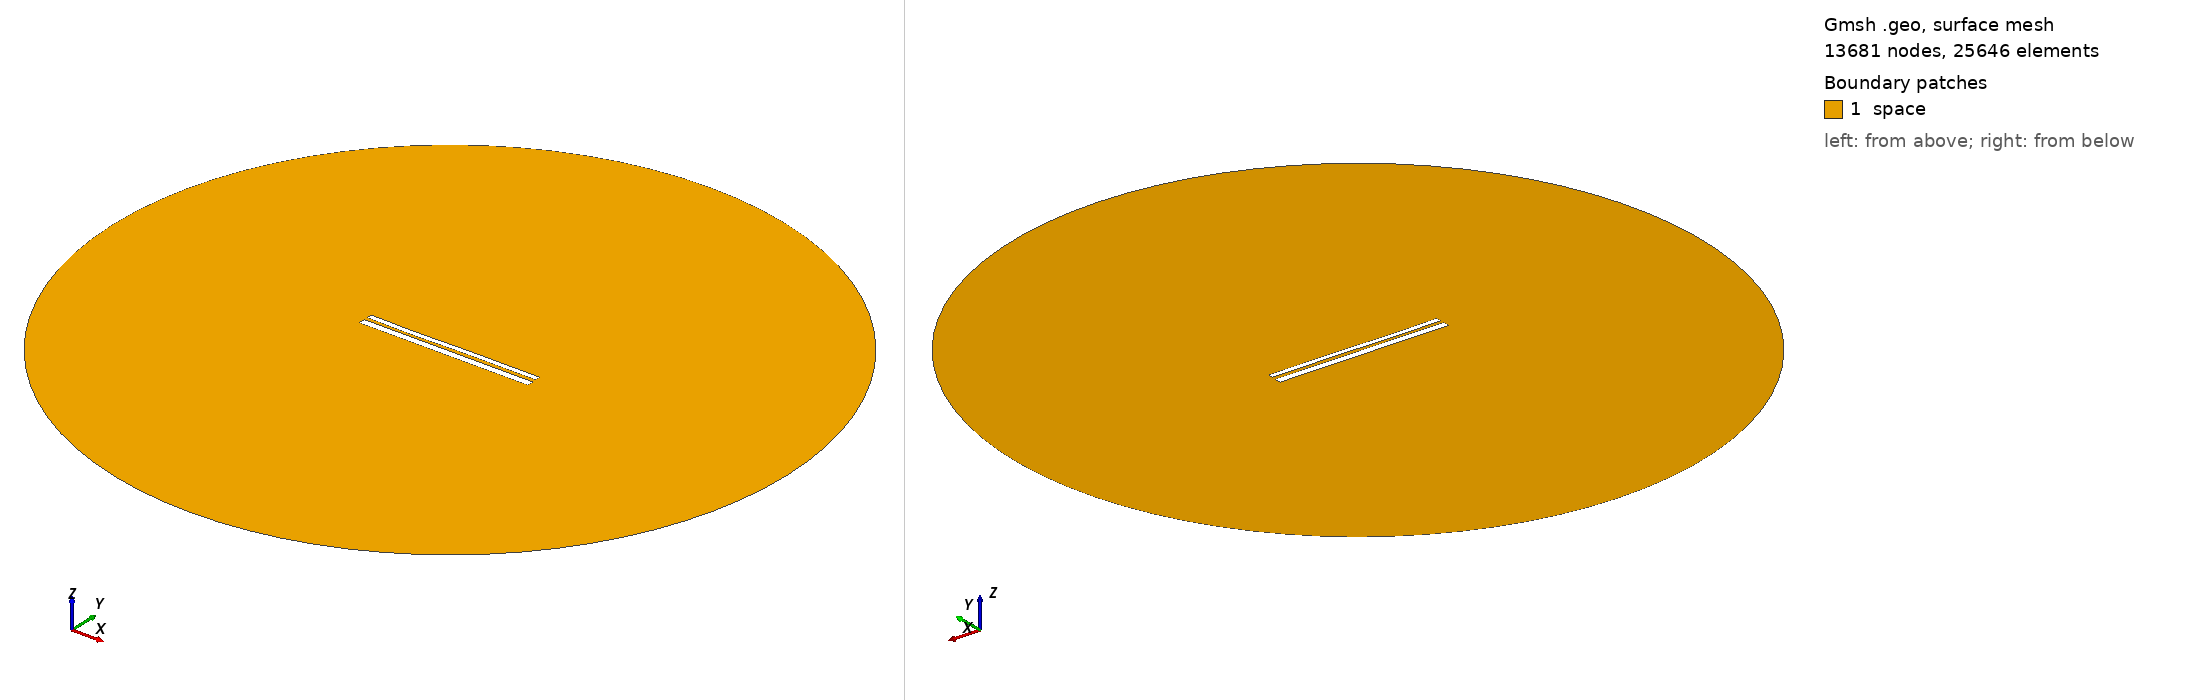

Gmsh geometry script, surface-meshed: 13681 nodes, 25646 surface elements. Boundary patches (legend numbers): 1 space. Left view from above one corner, right view from below the opposite corner. Legend entries are the model's physical surfaces. The drawing asked Gmsh for element sizes between 1% and 20% of the model's largest extent; the script's own settings can give other sizes.

=== 10402.geo (drawn) ===
//---------------------------------------
// Geometry kernel
//---------------------------------------

SetFactory("OpenCASCADE");



//---------------------------------------
// Parameters of the geometry
//---------------------------------------

// Overetch of the upper plate
overetch = 0.375;

// Distance between the plates
distance = 1.75;

// Discretization over the x axis (for the deformation)
nx = 50; 

// Length of the plate
L = 100 - overetch; 

// Number of modes
n = 4; 

// 1st mode coefficient
coeff(1) = 0.07499999999999998;
beta(1) = 0.596864 * 3.1415926535 / L;

// 2nd mode coefficient
coeff(2) = -0.075;
beta(2) = 1.49418 * 3.1415926535 / L;

// 3rd mode coefficient
coeff(3) = -0.15;
beta(3) = 2.50025 * 3.1415926535 / L;

// 4th mode coefficient
coeff(4) = -0.075;
beta(4) = 3.49999 * 3.1415926535 / L;



//---------------------------------------
// Upper plate (deformed rectangle)
//---------------------------------------

// Coordiantes of the upper plate
xmin = -50;
xmax = 50 - overetch;

// Height of the upper plate
yheight = 4 - 2 * overetch;

// Indexes of the points
UpperID[] = {};
LowerID[] = {};
LeftID[] = {};
RightID[] = {};

// Point index
p = 1;

// Horizontal edges
For i In {1:nx}
    x = xmin + (i-1)*(xmax - xmin)/(nx-1);

    y_bottom = distance / 2 + overetch;
    For j In {1:n}
        C = (Cosh(beta(j)*L) + Cos(beta(j)*L)) / (Sinh(beta(j)*L) + Sin(beta(j)*L));
        y_bottom  = y_bottom + coeff(j) * (Cosh(beta(j)*(x+50)) - Cos(beta(j)*(x+50)) - C * (Sinh(beta(j)*(x+50)) - Sin(beta(j)*(x+50))));
    EndFor

    y_top = y_bottom + yheight;

    Point(p) = {x, y_top, 0, 1.0};
    UpperID[i] = p;
    p = p + 1;

    Point(p) = {x, y_bottom, 0, 1.0};
    LowerID[i] = p;
    p = p + 1;
EndFor

// Create point lists
UpperPts[] = {}; LowerPts[] = {};
For i In {1:nx}
  UpperPts[] += {UpperID[i]};
  LowerPts[] += {LowerID[i]};
EndFor

// Build splines
Spline(1) = {UpperPts[]};
Spline(2) = {LowerPts[]};
Line(3) = {LowerPts[nx-1], UpperPts[nx-1]};
Line(4) = {LowerPts[0], UpperPts[0]};

// Build the plane surface
Curve Loop(1) = {2, 3, -1, -4};
Plane Surface(1) = {1};



//---------------------------------------
// Lower plate (rectangle)
//---------------------------------------

// Vertices
Point(1001) = {-50, -1, 0, 1.0};
Point(1002) = { 50, -1, 0, 1.0};
Point(1003) = { 50,  -5, 0, 1.0};
Point(1004) = {-50,  -5, 0, 1.0};

// Edges
Line(5) = {1001, 1002};
Line(6) = {1002, 1003};
Line(7) = {1003, 1004};
Line(8) = {1004, 1001};

// Plane surface
Line Loop(2) = {5, 6, 7, 8};
Plane Surface(2) = {2}; 



//---------------------------------------
// Outer (fictious) boundary
//---------------------------------------

// Points
Point(1005) = {0, 0, 0};       // Center
Point(1006) = {200, 0, 0};     // Start point
Point(1007) = {0, 200, 0};     // 90 degrees
Point(1008) = {-200, 0, 0};    // 180 degrees
Point(1009) = {0, -200, 0};    // 270 degrees

// Circle arcs (each needs start, center, end)
Circle(9) = {1006, 1005, 1007};
Circle(10) = {1007, 1005, 1008};
Circle(11) = {1008, 1005, 1009};
Circle(12) = {1009, 1005, 1006};

// Plane surface for the entire domain
Curve Loop(3) = {9, 10, 11, 12};
Surface(3) = {3};

// Subtract the plates from the whole domain to obtain the actual domain where we want to solve the equations
BooleanDifference{ Surface{3}; Delete; }{ Surface{1}; Surface{2}; Delete; }




//---------------------------------------
// Transfinite Lines/Curves
//---------------------------------------

// Set the number of points on the boundaries
r = 7;

// Plates
Transfinite Curve {1, 2} = 50*r Using Progression 1;
Transfinite Curve {3, 4} = 2*r Using Progression 1;
Transfinite Line {5, 7} = 50*r Using Progression 1;
Transfinite Line {6, 8} = 2*r Using Progression 1;

// Outer boundary
Transfinite Line {9, 10, 11, 12} = 20 Using Progression 1;



//---------------------------------------
// Physical groups
//---------------------------------------                

// Physical curves (boundaries)
Physical Line("force_segment", 10) = {2};
Physical Line("upper_plate", 11) = {1, 3, 4};
Physical Line("lower_plate", 12) = {5, 6, 7, 8};
Physical Line("boundary", 20) = {9, 10, 11, 12};

// Physical Surfaces
Physical Surface("space", 30) = {3};



//---------------------------------------
// 6. Generate the Mesh
//---------------------------------------

// 2D mesh generation
Mesh 2;
